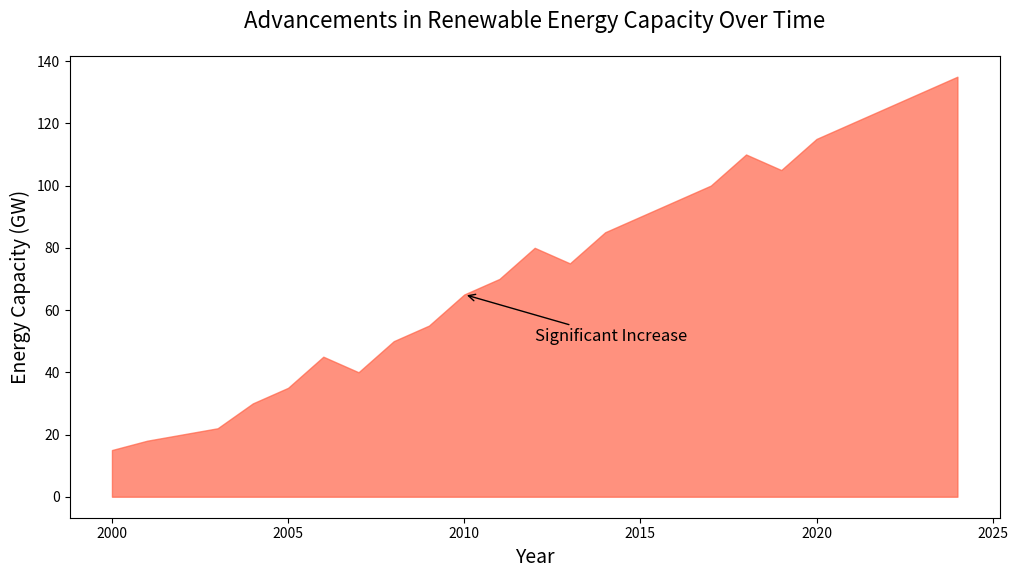

Recreate this plot in Python.

import matplotlib.pyplot as plt

# Data
years = [2000, 2001, 2002, 2003, 2004, 2005, 2006, 2007, 2008, 2009, 
         2010, 2011, 2012, 2013, 2014, 2015, 2016, 2017, 2018, 2019, 
         2020, 2021, 2022, 2023, 2024]
values = [15, 18, 20, 22, 30, 35, 45, 40, 50, 55, 
          65, 70, 80, 75, 85, 90, 95, 100, 110, 105, 
          115, 120, 125, 130, 135]

plt.figure(figsize=(12, 6))

# Area chart
plt.fill_between(years, values, color='#FF6347', alpha=0.7)

# Headline and labels
plt.title('Advancements in Renewable Energy Capacity Over Time', fontsize=16, pad=20)
plt.xlabel('Year', fontsize=14)
plt.ylabel('Energy Capacity (GW)', fontsize=14)

# Annotations
plt.annotate('Significant Increase', xy=(2010, 65), xytext=(2012, 50),
             arrowprops=dict(facecolor='black', arrowstyle='->'),
             fontsize=12)

# Show plot
plt.show()